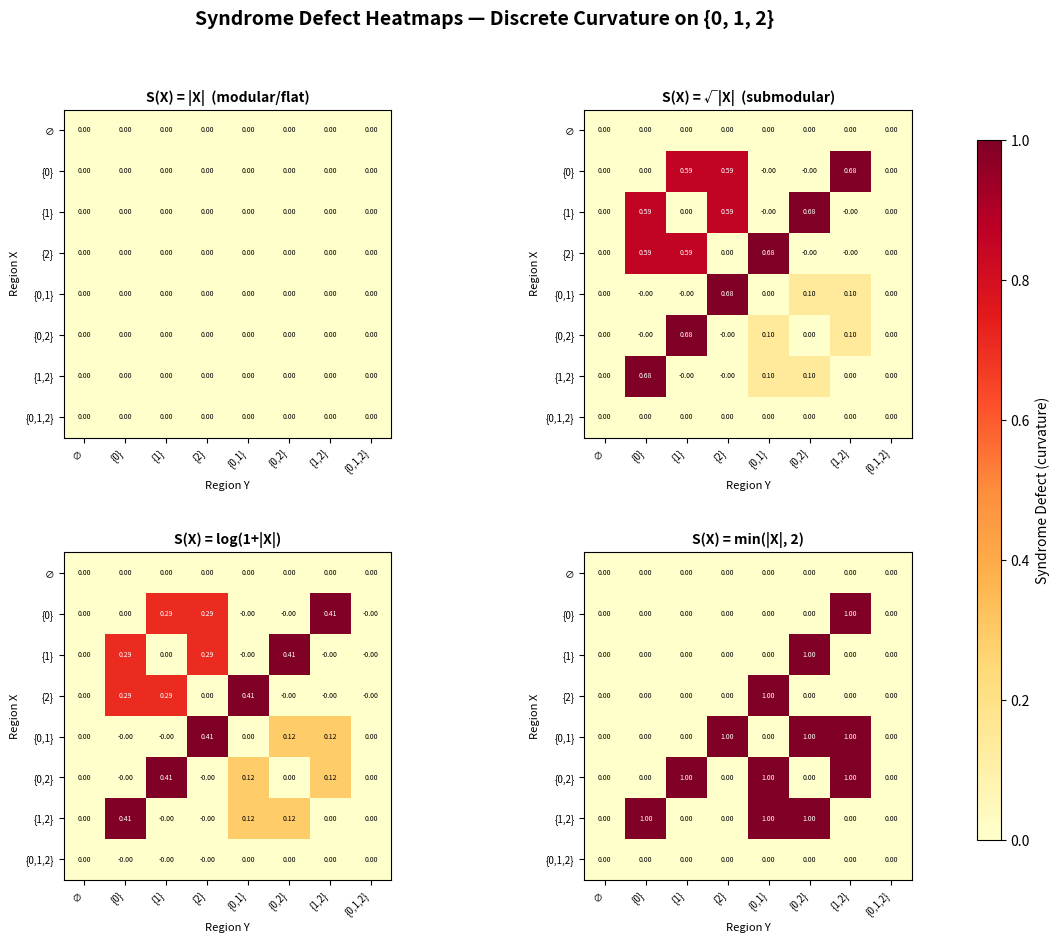

Recreate this plot in Python.
#!/usr/bin/env python3
"""
Visualization: Syndrome Defect Heatmap

Visualizes the syndrome defect (discrete curvature) for all pairs of subsets
of a 3-element boundary set under different entropy profiles.

The heatmap reveals which region pairs interact (positive curvature) and
which are informationally independent (zero curvature / flat geometry).
"""

import itertools
import math
import numpy as np
import matplotlib.pyplot as plt
import matplotlib.colors as mcolors


def all_subsets(n):
    elements = list(range(n))
    result = []
    for r in range(n + 1):
        for combo in itertools.combinations(elements, r):
            result.append(frozenset(combo))
    return result


def syndrome_defect(S, X, Y):
    return S(X) + S(Y) - S(X & Y) - S(X | Y)


def subset_label(X):
    if not X:
        return "∅"
    return "{" + ",".join(str(x) for x in sorted(X)) + "}"


def make_heatmap(ax, S, title, subsets, labels):
    n = len(subsets)
    matrix = np.zeros((n, n))
    for i, X in enumerate(subsets):
        for j, Y in enumerate(subsets):
            matrix[i, j] = syndrome_defect(S, X, Y)

    vmax = max(matrix.max(), 0.01)
    im = ax.imshow(matrix, cmap="YlOrRd", vmin=0, vmax=vmax, aspect="equal")
    ax.set_xticks(range(n))
    ax.set_yticks(range(n))
    ax.set_xticklabels(labels, rotation=45, ha="right", fontsize=7)
    ax.set_yticklabels(labels, fontsize=7)
    ax.set_title(title, fontsize=10, fontweight="bold")
    ax.set_xlabel("Region Y", fontsize=8)
    ax.set_ylabel("Region X", fontsize=8)

    # Annotate cells
    for i in range(n):
        for j in range(n):
            val = matrix[i, j]
            color = "white" if val > vmax * 0.6 else "black"
            ax.text(j, i, f"{val:.2f}", ha="center", va="center",
                    fontsize=5, color=color)

    return im


# Set up
n = 3
subsets = all_subsets(n)
labels = [subset_label(X) for X in subsets]

# Four entropy profiles
profiles = {
    "S(X) = |X|  (modular/flat)": lambda X: float(len(X)),
    "S(X) = √|X|  (submodular)": lambda X: math.sqrt(len(X)),
    "S(X) = log(1+|X|)": lambda X: math.log(1 + len(X)),
    "S(X) = min(|X|, 2)": lambda X: min(float(len(X)), 2.0),
}

fig, axes = plt.subplots(2, 2, figsize=(12, 10))
fig.suptitle("Syndrome Defect Heatmaps — Discrete Curvature on {0, 1, 2}",
             fontsize=14, fontweight="bold", y=0.98)

for ax, (title, S) in zip(axes.flat, profiles.items()):
    im = make_heatmap(ax, S, title, subsets, labels)

# Add colorbar
fig.subplots_adjust(right=0.88, hspace=0.35, wspace=0.35)
cbar_ax = fig.add_axes([0.91, 0.15, 0.02, 0.7])
fig.colorbar(im, cax=cbar_ax, label="Syndrome Defect (curvature)")

plt.savefig("viz_defect_heatmap.png", dpi=150, bbox_inches="tight")
print("Saved: viz_defect_heatmap.png")
